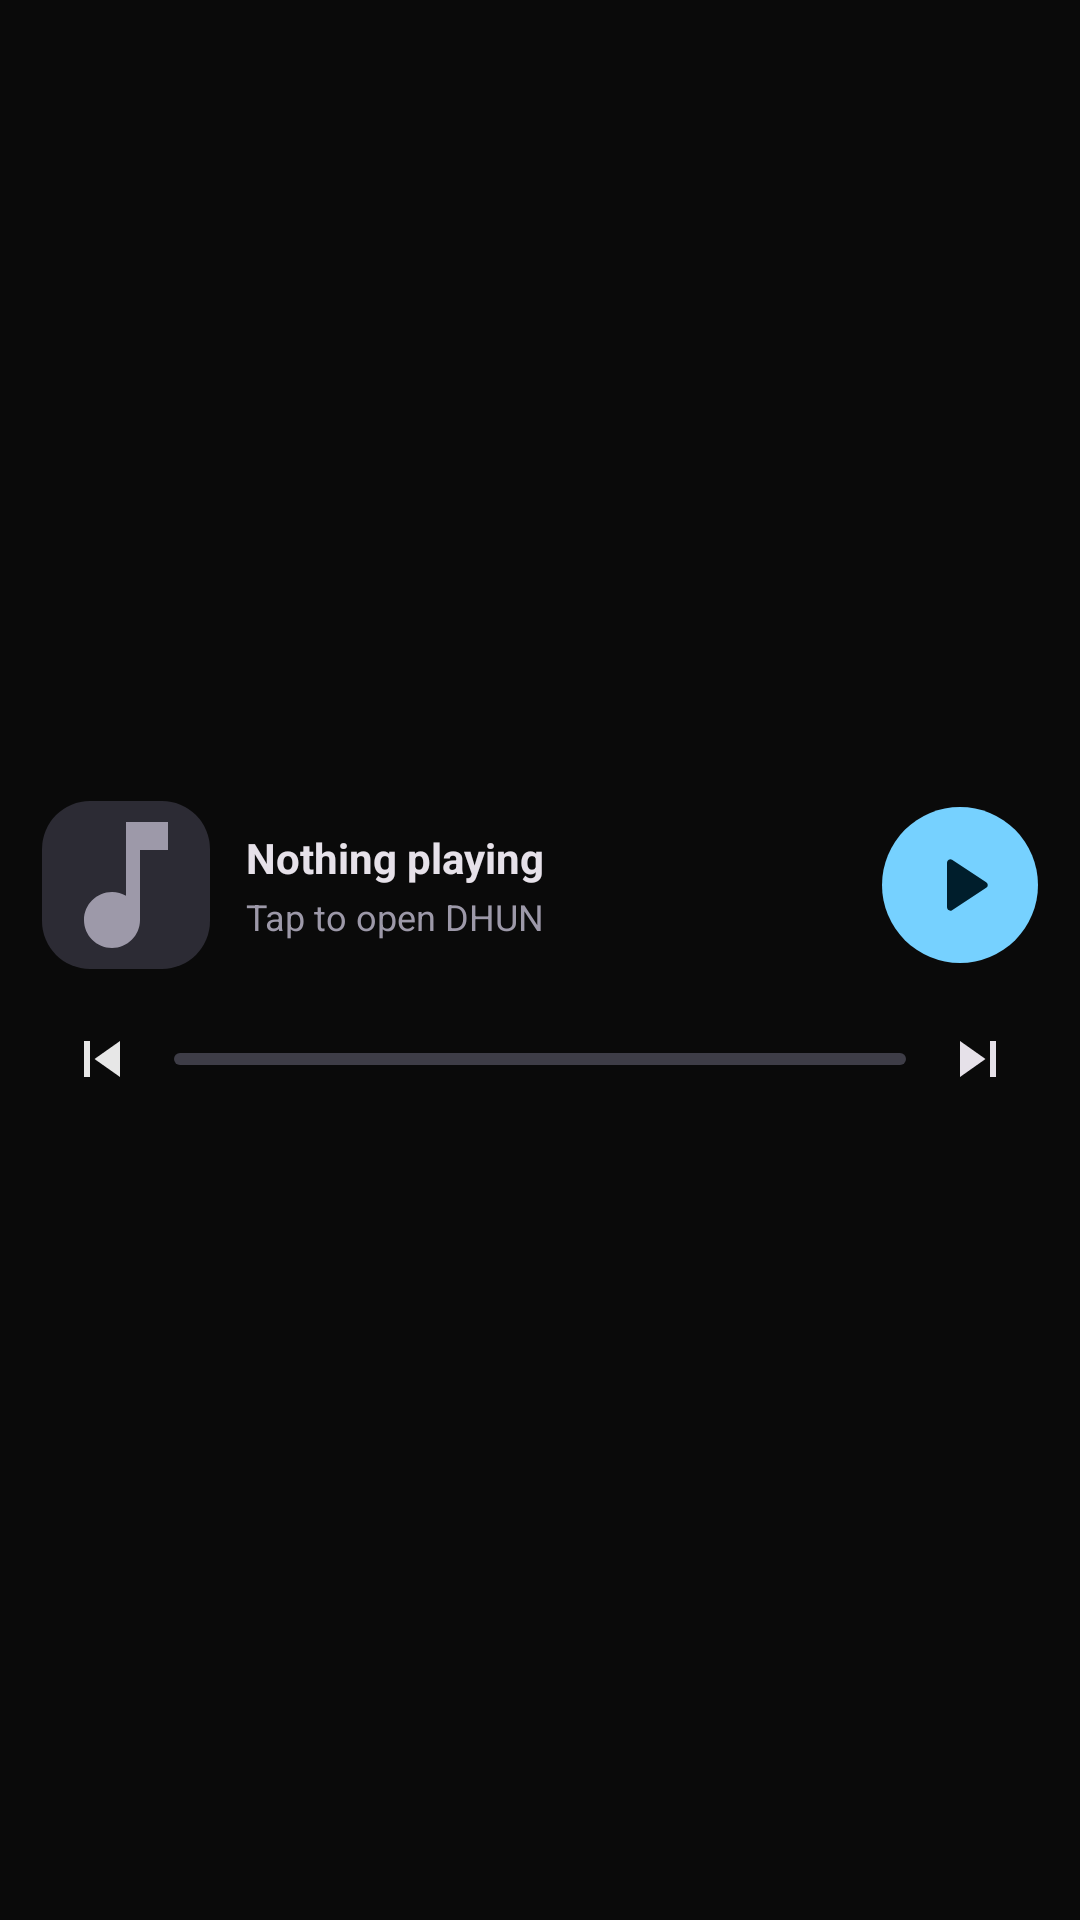

Layout XML and referenced resources for this Android screen:
<!-- AndroidManifest.xml: application theme Theme.Dhun.Launch -->
<!-- res/layout/widget_now_playing.xml -->
<?xml version="1.0" encoding="utf-8"?>
<FrameLayout xmlns:android="http://schemas.android.com/apk/res/android"
    android:layout_width="match_parent"
    android:layout_height="match_parent">

    
    <ImageView
        android:id="@+id/widget_glass"
        android:layout_width="match_parent"
        android:layout_height="match_parent"
        android:scaleType="fitXY" />

    <LinearLayout
        android:id="@+id/widget_root"
        android:layout_width="match_parent"
        android:layout_height="match_parent"
        android:orientation="vertical"
        android:gravity="center_vertical"
        android:padding="14dp">

        <LinearLayout
            android:layout_width="match_parent"
            android:layout_height="wrap_content"
            android:orientation="horizontal"
            android:gravity="center_vertical">

            <ImageView
                android:id="@+id/widget_artwork"
                android:layout_width="56dp"
                android:layout_height="56dp"
                android:background="@drawable/widget_artwork_bg"
                android:scaleType="centerCrop"
                android:src="@drawable/widget_ic_music_note"
                android:contentDescription="@string/widget_cd_artwork" />

            <LinearLayout
                android:layout_width="0dp"
                android:layout_height="wrap_content"
                android:layout_weight="1"
                android:layout_marginStart="12dp"
                android:orientation="vertical"
                android:gravity="center_vertical">

                <TextView
                    android:id="@+id/widget_title"
                    android:layout_width="match_parent"
                    android:layout_height="wrap_content"
                    android:ellipsize="end"
                    android:maxLines="1"
                    android:text="Nothing playing"
                    android:textColor="@color/widget_on_background"
                    android:textSize="14sp"
                    android:textStyle="bold" />

                <TextView
                    android:id="@+id/widget_artist"
                    android:layout_width="match_parent"
                    android:layout_height="wrap_content"
                    android:ellipsize="end"
                    android:maxLines="1"
                    android:layout_marginTop="2dp"
                    android:text="Tap to open DHUN"
                    android:textColor="@color/widget_secondary"
                    android:textSize="12sp" />
            </LinearLayout>

            <FrameLayout
                android:id="@+id/widget_play_pause"
                android:layout_width="52dp"
                android:layout_height="52dp"
                android:layout_marginStart="8dp"
                android:background="@drawable/widget_play_circle"
                android:contentDescription="@string/widget_cd_play">

                <ImageView
                    android:id="@+id/widget_play_pause_icon"
                    android:layout_width="26dp"
                    android:layout_height="26dp"
                    android:layout_gravity="center"
                    android:src="@drawable/widget_ic_play" />
            </FrameLayout>
        </LinearLayout>

        <LinearLayout
            android:layout_width="match_parent"
            android:layout_height="wrap_content"
            android:layout_marginTop="10dp"
            android:orientation="horizontal"
            android:gravity="center_vertical">

            <ImageView
                android:id="@+id/widget_prev"
                android:layout_width="40dp"
                android:layout_height="40dp"
                android:padding="8dp"
                android:background="?android:attr/selectableItemBackgroundBorderless"
                android:src="@drawable/widget_ic_prev"
                android:contentDescription="@string/widget_cd_previous" />

            <ProgressBar
                android:id="@+id/widget_progress"
                style="?android:attr/progressBarStyleHorizontal"
                android:layout_width="0dp"
                android:layout_height="4dp"
                android:layout_weight="1"
                android:layout_marginHorizontal="4dp"
                android:max="1000"
                android:progress="0"
                android:progressDrawable="@drawable/widget_progress" />

            <ImageView
                android:id="@+id/widget_next"
                android:layout_width="40dp"
                android:layout_height="40dp"
                android:padding="8dp"
                android:background="?android:attr/selectableItemBackgroundBorderless"
                android:src="@drawable/widget_ic_next"
                android:contentDescription="@string/widget_cd_next" />
        </LinearLayout>
    </LinearLayout>
</FrameLayout>
<!-- resources referenced by this layout -->
<resources>
  <color name="widget_on_background">#E6E1E9</color>
  <color name="widget_secondary">#9D99A9</color>
  <!-- drawable widget_artwork_bg (drawable) -->
  <?xml version="1.0" encoding="utf-8"?>
  <shape xmlns:android="http://schemas.android.com/apk/res/android"
      android:shape="rectangle">
      <solid android:color="@color/widget_artwork_scrim" />
      <corners android:radius="16dp" />
  </shape>
  <!-- drawable widget_ic_music_note (drawable) -->
  <?xml version="1.0" encoding="utf-8"?>
  <vector xmlns:android="http://schemas.android.com/apk/res/android"
      android:width="24dp"
      android:height="24dp"
      android:viewportWidth="24"
      android:viewportHeight="24"
      android:tint="@color/widget_secondary">
      <path
          android:fillColor="#FFFFFF"
          android:pathData="M12,3v10.55c-0.59,-0.34 -1.27,-0.55 -2,-0.55 -2.21,0 -4,1.79 -4,4s1.79,4 4,4 4,-1.79 4,-4V7h4V3h-6z" />
  </vector>
  <!-- drawable widget_ic_next (drawable) -->
  <?xml version="1.0" encoding="utf-8"?>
  <vector xmlns:android="http://schemas.android.com/apk/res/android"
      android:width="24dp"
      android:height="24dp"
      android:viewportWidth="24"
      android:viewportHeight="24"
      android:tint="@color/widget_on_background">
      <path
          android:fillColor="#FFFFFF"
          android:pathData="M6,6l8.5,6L6,18V6zM16,6h2v12h-2V6z" />
  </vector>
  <!-- drawable widget_ic_play (drawable) -->
  <?xml version="1.0" encoding="utf-8"?>
  <vector xmlns:android="http://schemas.android.com/apk/res/android"
      android:width="24dp"
      android:height="24dp"
      android:viewportWidth="24"
      android:viewportHeight="24"
      android:tint="@color/widget_on_accent">
      <path
          android:fillColor="#FFFFFF"
          android:pathData="M8,5.14v13.72c0,0.8 0.87,1.3 1.56,0.88l10.5,-6.86a1.04,1.04 0,0 0,0 -1.76L9.56,4.26A1.04,1.04 0,0 0,8 5.14z" />
  </vector>
  <!-- drawable widget_ic_prev (drawable) -->
  <?xml version="1.0" encoding="utf-8"?>
  <vector xmlns:android="http://schemas.android.com/apk/res/android"
      android:width="24dp"
      android:height="24dp"
      android:viewportWidth="24"
      android:viewportHeight="24">
      <path
          android:fillColor="#E6FFFFFF"
          android:pathData="M6 6h2v12H6V6z M18 6v12l-8.5-6L18 6z" />
  </vector>
  <!-- drawable widget_play_circle (drawable) -->
  <?xml version="1.0" encoding="utf-8"?>
  <shape xmlns:android="http://schemas.android.com/apk/res/android"
      android:shape="oval">
      <solid android:color="@color/widget_accent" />
  </shape>
  <!-- drawable widget_progress (drawable) -->
  <?xml version="1.0" encoding="utf-8"?>
  <layer-list xmlns:android="http://schemas.android.com/apk/res/android">
      <item android:id="@android:id/background">
          <shape android:shape="rectangle">
              <solid android:color="@color/widget_track" />
              <corners android:radius="2dp" />
          </shape>
      </item>
      <item android:id="@android:id/progress">
          <clip>
              <shape android:shape="rectangle">
                  <solid android:color="@color/widget_accent" />
                  <corners android:radius="2dp" />
              </shape>
          </clip>
      </item>
  </layer-list>
  <string name="widget_cd_artwork">Artwork</string>
  <string name="widget_cd_next">Next</string>
  <string name="widget_cd_play">Play</string>
  <string name="widget_cd_previous">Previous</string>
  <style name="Theme.Dhun.Launch" parent="@android:style/Theme.Material.NoActionBar">
          <item name="android:windowBackground">@color/ic_launcher_background</item>
          <item name="android:statusBarColor">@android:color/transparent</item>
          <item name="android:navigationBarColor">@android:color/transparent</item>
          <item name="android:windowDrawsSystemBarBackgrounds">true</item>
      </style>
  <color name="widget_artwork_scrim">#2C2B34</color>
  <color name="widget_on_accent">#000000</color>
  <color name="widget_accent">#BB86FC</color>
  <color name="widget_track">#3E3D47</color>
  <color name="ic_launcher_background">#0A0A0A</color>
</resources>
